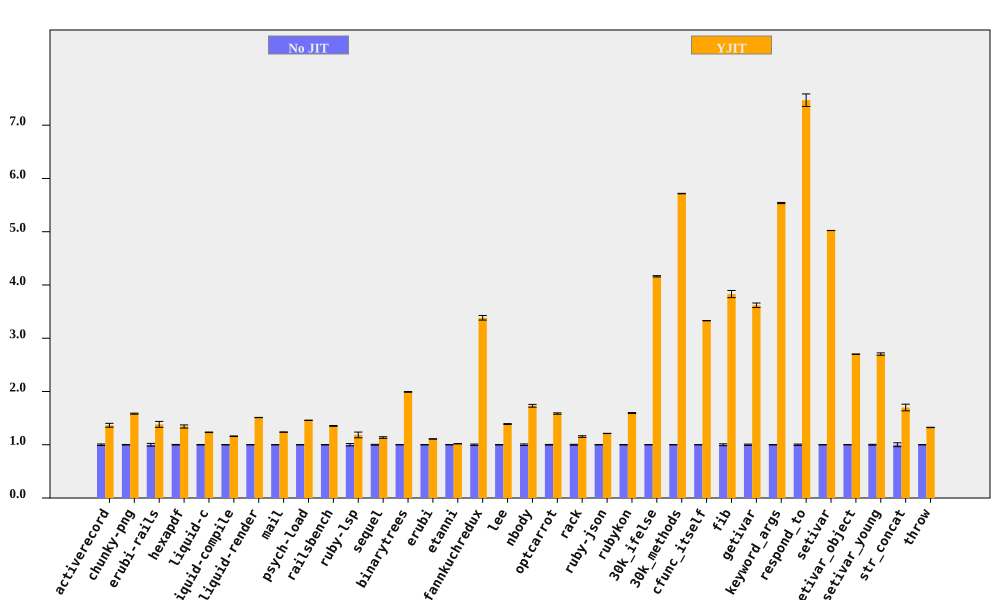

The data file committed next to this chart (first rows):
bench, No JIT (ms), No JIT RSD, YJIT (ms), YJIT RSD, YJIT spd, YJIT spd RSD, % in YJIT
activerecord, 204.9, 1.412, 150, 2.244, 1.366, 2.652, 93.9
chunky-png, 2520, 0.4933, 1591, 0.3347, 1.584, 0.5961, 99.99
erubi-rails, 64.38, 2.555, 46.56, 3.098, 1.383, 4.015, 89.09
hexapdf, 8439, 0.5642, 6284, 2.104, 1.343, 2.178, 91.42
liquid-c, 233.1, 0.4028, 189, 0.06973, 1.233, 0.4088, 93.37
liquid-compile, 191.8, 0.1824, 165.4, 0.4217, 1.16, 0.4594, 93.95
liquid-render, 551.6, 0.1287, 365.1, 0.126, 1.511, 0.1801, 87.94
mail, 464.8, 0.1669, 375.7, 0.1971, 1.237, 0.2583, 99.26
psych-load, 7571, 0.0882, 5190, 0.1009, 1.459, 0.134, 99.99
railsbench, 7464, 0.3189, 5514, 0.4842, 1.354, 0.5798, 93.72
ruby-lsp, 210.4, 2.215, 177.6, 3.942, 1.184, 4.521, 79.02
sequel, 232.9, 0.8044, 205.1, 1.051, 1.135, 1.323, 93.71
binarytrees, 1041, 0.09957, 522.5, 0.3311, 1.992, 0.3457, 100
erubi, 646, 0.3087, 582.6, 0.1199, 1.109, 0.3312, 99.98
etanni, 922.1, 0.09172, 905, 0.09931, 1.019, 0.1352, 9.97
fannkuchredux, 5725, 1.273, 1692, 0.1377, 3.384, 1.281, 90.92
lee, 3393, 0.4069, 2442, 0.3827, 1.389, 0.5586, 99.97
nbody, 297, 1.508, 171.5, 0.04384, 1.732, 1.509, 100
optcarrot, 16462, 0.6117, 10380, 0.5477, 1.586, 0.821, 96.78
rack, 472.7, 0.8448, 409.6, 1.043, 1.154, 1.342, 92.77
ruby-json, 9998, 0.148, 8248, 0.1187, 1.212, 0.1898, 100
rubykon, 34035, 0.4121, 21336, 0.3748, 1.595, 0.557, 99.8
30k_ifelse, 7446, 0.2904, 1789, 0.0558, 4.163, 0.2957, 99.99
30k_methods, 20684, 0.05228, 3618, 0.05346, 5.716, 0.07477, 99.99
cfunc_itself, 279.7, 0.0904, 83.99, 0.0157, 3.33, 0.09175, 100
fib, 559.4, 1.763, 146.1, 0.006298, 3.83, 1.763, 100
getivar, 240.9, 1.185, 66.57, 0.01043, 3.619, 1.185, 97.88
keyword_args, 707.5, 0.1966, 127.7, 0.009067, 5.539, 0.1968, 100
respond_to, 750.8, 1.239, 100.5, 0.9736, 7.469, 1.576, 100
setivar, 192.3, 0.03168, 38.29, 0.01401, 5.022, 0.03464, 98.73
setivar_object, 311.4, 0.1005, 115.3, 0.006943, 2.701, 0.1007, 95.69
setivar_young, 311.8, 0.8141, 115.3, 0.03829, 2.703, 0.815, 95.69
str_concat, 174.5, 3.661, 102.7, 0.3108, 1.699, 3.674, 99.97
throw, 67.91, 0.1633, 51.26, 0.2047, 1.325, 0.2619, 64.81
